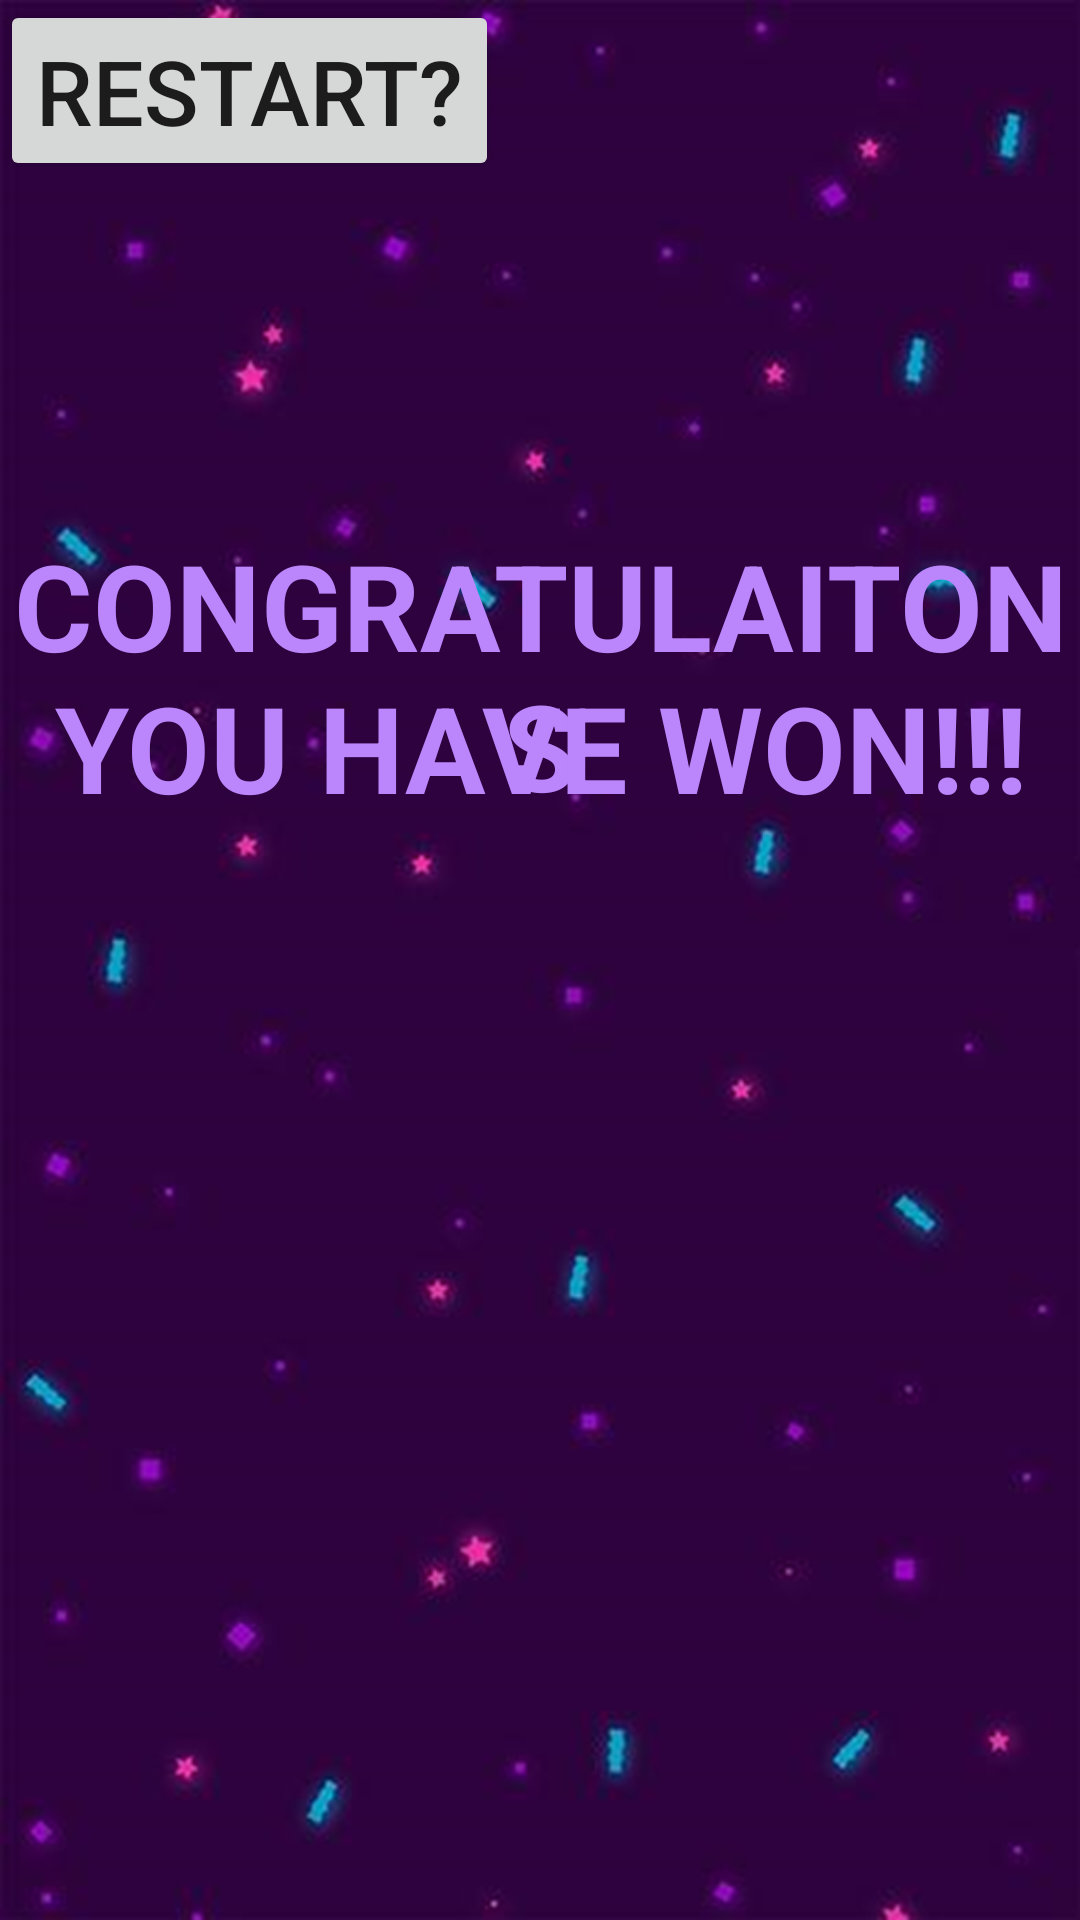

Layout XML and referenced resources for this Android screen:
<!-- AndroidManifest.xml: application theme Theme.S205450Lykkehjul -->
<!-- res/layout/fragment_win.xml -->
<?xml version="1.0" encoding="utf-8"?>
<FrameLayout xmlns:android="http://schemas.android.com/apk/res/android"
    xmlns:tools="http://schemas.android.com/tools"
    android:layout_width="match_parent"
    android:layout_height="match_parent"
    tools:context=".WinFragment">

    <androidx.constraintlayout.widget.ConstraintLayout xmlns:android="http://schemas.android.com/apk/res/android"
        xmlns:app="http://schemas.android.com/apk/res-auto"
        xmlns:tools="http://schemas.android.com/tools"
        android:layout_width="match_parent"
        android:layout_height="match_parent"
        android:orientation="vertical"
        android:layout_gravity="center"
        android:background="@drawable/img"
        >

        <TextView
            android:id="@+id/Congratulations"
            android:layout_width="match_parent"
            android:layout_height="wrap_content"
            android:gravity="center"
            android:text="@string/congratulaitons"
            android:textColor="@color/purple_200"
            android:textSize="40sp"
            android:textStyle="bold"
            app:layout_constraintBottom_toBottomOf="parent"
            app:layout_constraintTop_toTopOf="parent"
            app:layout_constraintVertical_bias="0.324"
            tools:layout_editor_absoluteX="0dp" />

        <TextView
            android:id="@+id/you_have_won"
            android:layout_width="match_parent"
            android:layout_height="wrap_content"
            android:gravity="center"
            android:text="@string/you_have_won"
            android:textColor="@color/purple_200"
            android:textSize="40sp"
            android:textStyle="bold"
            app:layout_constraintBottom_toBottomOf="parent"
            app:layout_constraintTop_toTopOf="@+id/Congratulations"
            app:layout_constraintVertical_bias="0.115"
            tools:layout_editor_absoluteX="0dp" />

        <Button
            android:layout_width="wrap_content"
            android:layout_height="wrap_content"
            android:gravity="center"
            android:text="@string/restart"
            android:textSize="30sp"
            tools:ignore="MissingConstraints"
            tools:layout_editor_absoluteX="105dp"
            tools:layout_editor_absoluteY="502dp" />


    </androidx.constraintlayout.widget.ConstraintLayout>

</FrameLayout>
<!-- resources referenced by this layout -->
<resources>
  <!-- drawable img: png bitmap (drawable-v24, 265155 bytes) -->
  <string name="congratulaitons">CONGRATULAITONS</string>
  <string name="restart">Restart?</string>
  <string name="you_have_won">YOU HAVE WON!!!</string>
  <style name="Theme.S205450Lykkehjul" parent="Theme.MaterialComponents.DayNight.NoActionBar">
          
          <item name="colorPrimary">@color/purple_500</item>
          <item name="colorPrimaryVariant">@color/purple_700</item>
          <item name="colorOnPrimary">@color/white</item>
          
          <item name="colorSecondary">@color/teal_200</item>
          <item name="colorSecondaryVariant">@color/teal_700</item>
          <item name="colorOnSecondary">@color/black</item>
          
          <item name="android:statusBarColor" tools:targetApi="l">?attr/colorPrimaryVariant</item>
          
      </style>
  <!-- not gathered from this repository: default colours our renderer supplied (Android Studio template values) -->
  <color name="purple_200">#FFBB86FC</color>
  <color name="purple_500">#FF6200EE</color>
  <color name="purple_700">#FF3700B3</color>
  <color name="teal_200">#FF03DAC5</color>
  <color name="teal_700">#FF018786</color>
  <color name="black">#FF000000</color>
  <color name="white">#FFFFFFFF</color>
</resources>
